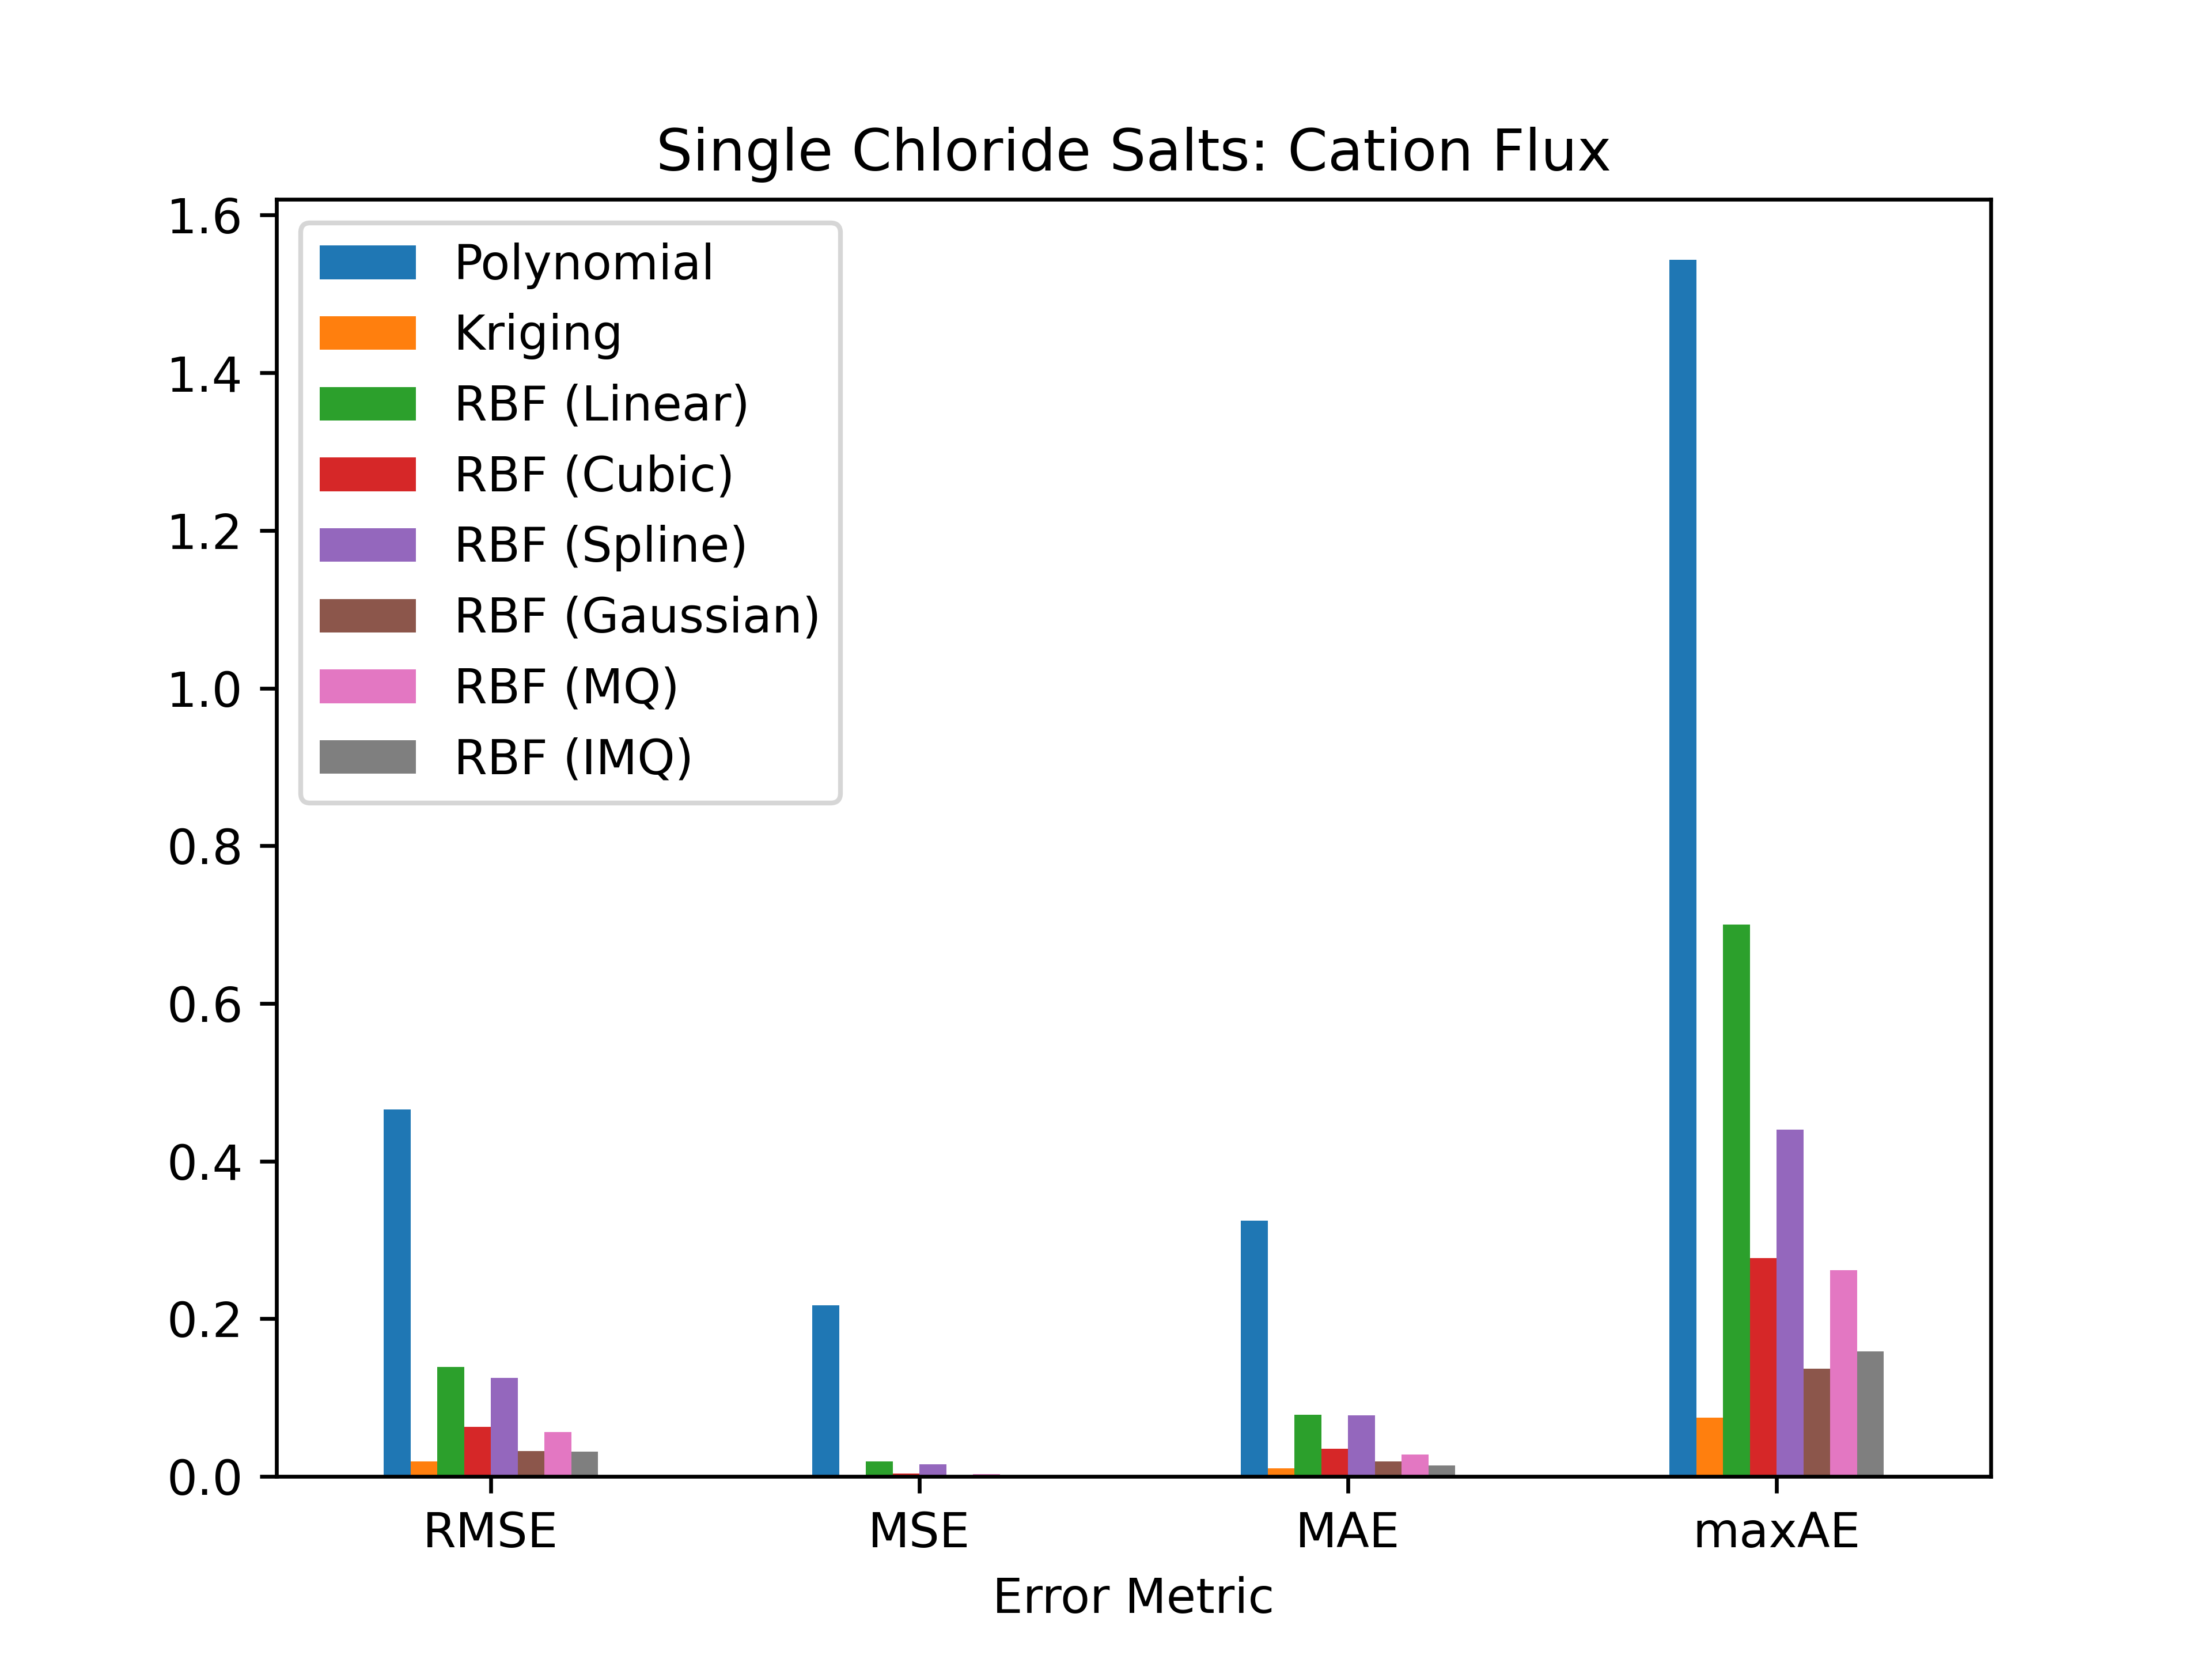

The table this chart was drawn from, first rows:
Error Metric, Polynomial, Kriging, RBF (Linear), RBF (Cubic), RBF (Spline), RBF (Gaussian), RBF (MQ), RBF (IMQ)
RMSE, 0.4659, 0.01894, 0.1388, 0.06335, 0.1253, 0.03202, 0.05656, 0.03145
MSE, 0.2171, 0.0003589, 0.01928, 0.004013, 0.0157, 0.001025, 0.003199, 0.0009891
MAE, 0.3245, 0.01019, 0.07836, 0.03554, 0.0775, 0.01914, 0.02802, 0.01403
maxAE, 1.543, 0.07479, 0.6998, 0.2772, 0.4397, 0.137, 0.2617, 0.159
SSE, 8.249, 0.01364, 0.7325, 0.1525, 0.5967, 0.03896, 0.1215, 0.03759
R2, 0.9029, 0.9998, 0.9914, 0.9982, 0.993, 0.9995, 0.9986, 0.9996
